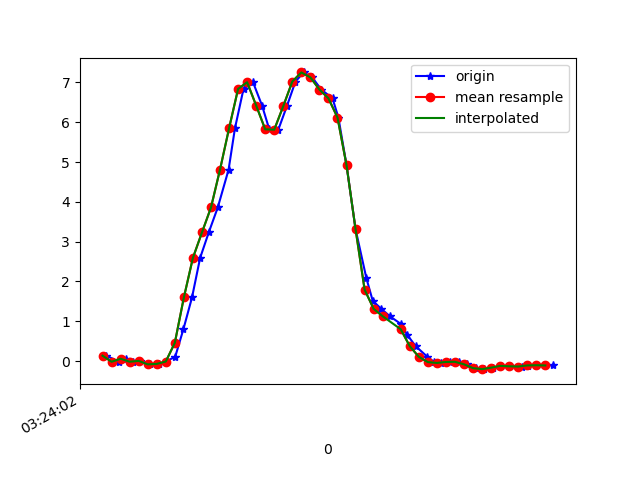

Source data for this figure (header and first rows):
1618543442808, 1239118984468564, 0.13630365, 0.14851798, 0.00498392
1618543442837, 1239119003503844, -0.01641, -0.0885, 0.04286
1618543442853, 1239119022514340, 0.05933, 0.1351, 0.01476
1618543442868, 1239119041549620, -0.01519, -0.06895, 0.04897
1618543442884, 1239119060584916, 0.005579, 0.07399, 0.01109
1618543442905, 1239119079648260, -0.08116, 0.03245, 0.0453
1618543442925, 1239119098686180, -0.07017, -0.1007, 0.02698
1618543442941, 1239119117699316, -0.0103, 0.1302, 0.04408
1618543442961, 1239119136737236, 0.1155, -0.08239, 0.03064
1618543442979, 1239119155775188, 0.8034, 0.4503, 0.04408
1618543442998, 1239119174813108, 1.599, 0.2316, 0.1101
1618543443016, 1239119193820596, 2.593, 0.4821, 0.09906
1618543443035, 1239119212858164, 3.231, 0.3831, 0.1259
1618543443055, 1239119231895732, 3.859, 0.3953, 0.121
1618543443079, 1239119250933268, 4.811, 0.6629, 0.1504
1618543443093, 1239119269946068, 5.845, 0.4112, 0.2396
1618543443112, 1239119288962804, 6.837, 0.6751, 0.2176
1618543443133, 1239119307999284, 7.006, 0.4747, 0.1858
1618543443153, 1239119327035764, 6.421, 0.5297, 0.001319
1618543443169, 1239119346047476, 5.823, 0.7374, -0.1245
1618543443189, 1239119365083924, 5.814, 0.7068, -0.2161
1618543443208, 1239119384127572, 6.405, 0.7508, -0.2137
1618543443227, 1239119403139604, 7.023, 0.8999, -0.276
1618543443245, 1239119422176340, 7.252, 0.9793, -0.3322
1618543443264, 1239119441213140, 7.127, 0.9048, -0.4019
1618543443284, 1239119460225236, 6.823, 0.8412, -0.5362
1618543443309, 1239119479261972, 6.6, 1.039, -0.6633
1618543443322, 1239119498309076, 6.119, 1.266, -0.6841
1618543443340, 1239119517321428, 4.923, 1.233, -0.6425
1618543443360, 1239119536358612, 3.313, 1.003, -0.5863
1618543443384, 1239119555395796, 2.08, 0.8461, -0.6132
1618543443398, 1239119574432980, 1.514, 0.785, -0.5802
1618543443417, 1239119593458900, 1.313, 0.7154, -0.4984
1618543443436, 1239119612496532, 1.127, 0.6103, -0.4348
1618543443460, 1239119631534164, 0.9353, 0.5395, -0.3505
1618543443474, 1239119650546964, 0.6653, 0.4759, -0.2992
1618543443493, 1239119669584596, 0.3745, 0.4234, -0.2442
1618543443519, 1239119688634964, 0.1082, 0.3452, -0.1966
1618543443534, 1239119707648084, -0.02496, 0.289, -0.1612
1618543443550, 1239119726686100, -0.04573, 0.2218, -0.1001
1618543443569, 1239119745724052, -0.0213, 0.1473, -0.05244
1618543443588, 1239119764737236, -0.01763, 0.1033, -0.03045
1618543443607, 1239119783775188, -0.07994, 0.06422, -0.01456
1618543443626, 1239119802814548, -0.1765, -0.001755, 0.01354
1618543443645, 1239119821852564, -0.2021, -0.03841, 0.03553
1618543443664, 1239119840890580, -0.1642, -0.06284, 0.04774
1618543443683, 1239119859903828, -0.1203, -0.06406, 0.04774
1618543443702, 1239119878941844, -0.13, -0.06773, 0.04897
1618543443728, 1239119897974932, -0.1361, -0.08361, 0.04652
1618543443742, 1239119917012884, -0.1105, -0.08361, 0.05141
1618543443759, 1239119936026004, -0.1068, -0.08361, 0.0563
1618543443778, 1239119955063956, -0.1032, -0.06528, 0.04408
1618543443798, 1239119974101780, -0.1093, -0.05673, 0.03308
